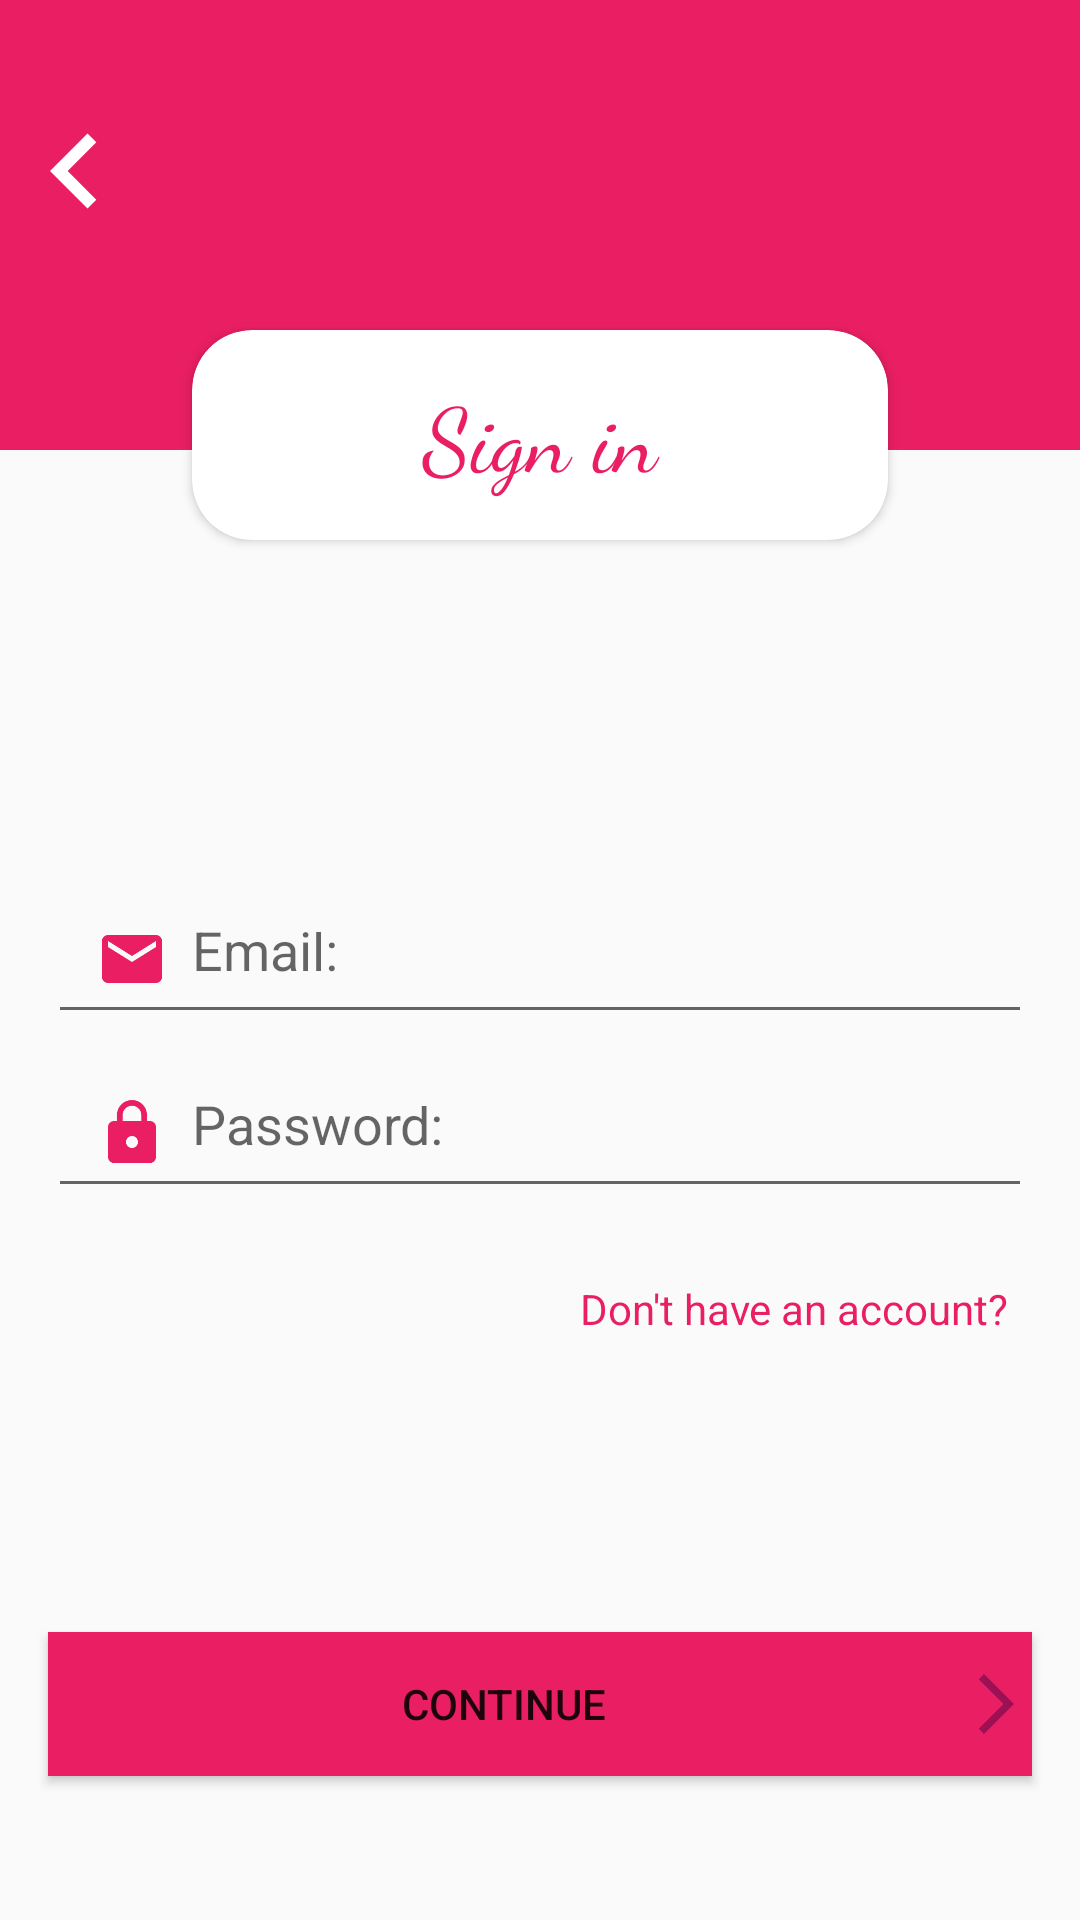

Android layout source for this screen:
<!-- AndroidManifest.xml: application theme AppTheme -->
<!-- res/layout/activity_email_login.xml -->
<?xml version="1.0" encoding="utf-8"?>
<androidx.constraintlayout.widget.ConstraintLayout xmlns:android="http://schemas.android.com/apk/res/android"
    xmlns:app="http://schemas.android.com/apk/res-auto"
    xmlns:tools="http://schemas.android.com/tools"
    android:layout_width="match_parent"
    android:layout_height="match_parent"
    tools:context=".EmailLoginRegister.EmailLoginActivity">


    <RelativeLayout
        android:id="@+id/relativeLayout"
        android:layout_width="0dp"
        android:layout_height="150dp"
        android:background="@color/colorAccent"
        app:layout_constraintEnd_toEndOf="parent"
        app:layout_constraintStart_toStartOf="parent"

        app:layout_constraintTop_toTopOf="parent">

        <ImageButton
            android:onClick="backToMainPage"
            android:id="@+id/imageButton"
            android:layout_width="50dp"
            android:layout_height="50dp"
            android:layout_marginTop="32dp"
            android:scaleType="centerCrop"
            android:background="@android:color/transparent"
            android:tint="@color/colorWhite"
            app:srcCompat="@drawable/back_button_icon" />
    </RelativeLayout>

    <androidx.cardview.widget.CardView
        android:id="@+id/cardView"
        android:layout_width="0dp"
        android:layout_height="70dp"
        android:layout_marginStart="64dp"
        android:layout_marginTop="110dp"
        android:layout_marginEnd="64dp"
        android:elevation="20dp"
        app:cardCornerRadius="20sp"
        app:layout_constraintEnd_toEndOf="parent"
        app:layout_constraintStart_toStartOf="parent"
        app:layout_constraintTop_toTopOf="@+id/relativeLayout">

        <TextView
            android:layout_width="match_parent"
            android:layout_height="wrap_content"
            android:layout_gravity="center"
            android:fontFamily="cursive"
            android:gravity="center"
            android:text="Sign in"
            android:textColor="@color/colorAccent"
            android:textSize="30sp" />

    </androidx.cardview.widget.CardView>

    <LinearLayout
        android:id="@+id/linearLayout"
        android:layout_width="0dp"
        android:layout_height="wrap_content"
        android:layout_marginTop="16dp"
        android:orientation="vertical"
        app:layout_constraintEnd_toEndOf="parent"
        app:layout_constraintStart_toStartOf="parent"
        app:layout_constraintBottom_toTopOf="@id/button2"
        app:layout_constraintTop_toBottomOf="@+id/cardView">



        <EditText
            android:id="@+id/email"
            android:layout_width="match_parent"
            android:layout_height="50dp"
            android:layout_marginLeft="16dp"
            android:layout_marginTop="16dp"
            android:layout_marginRight="16dp"
            android:drawableLeft="@drawable/email_icon"
            android:drawablePadding="8dp"
            android:drawableTint="@color/colorAccent"
            android:elevation="20dp"
            android:hint="Email:"
            android:inputType="textEmailAddress"
            android:padding="16dp" />

        <EditText
            android:id="@+id/password"
            android:layout_width="match_parent"
            android:layout_height="50dp"
            android:layout_marginLeft="16dp"
            android:layout_marginTop="8dp"
            android:layout_marginRight="16dp"
            android:drawableLeft="@drawable/password_icon"
            android:drawablePadding="8dp"
            android:drawableTint="@color/colorAccent"
            android:elevation="20dp"
            android:hint="Password:"
            android:inputType="textPassword"
            android:padding="16dp" />
        <TextView
            android:onClick="goToRegister"
            android:layout_width="match_parent"
            android:layout_height="wrap_content"
            android:layout_gravity="center"
            android:elevation="20dp"
            android:text="Don't have an account?"
            android:textColor="@color/colorAccent"
            android:gravity="right"
            android:layout_marginBottom="16dp"
            android:layout_marginRight="16dp"
            android:layout_marginTop="24dp"
            />


    </LinearLayout>

    <Button
        android:id="@+id/button2"
        android:layout_width="0dp"
        android:layout_height="wrap_content"
        android:layout_marginStart="16dp"
        android:layout_marginEnd="16dp"
        android:layout_marginBottom="48dp"
        android:background="@color/colorAccent"
        android:drawableRight="@drawable/rigth_arrow"
        android:drawableTint="@color/colorWhite"
        android:text="Continue"
        android:elevation="20dp"
        android:textColor="@color/colorWhite"
        app:layout_constraintBottom_toBottomOf="parent"
        app:layout_constraintEnd_toEndOf="parent"
        app:layout_constraintStart_toStartOf="parent" />

</androidx.constraintlayout.widget.ConstraintLayout>
<!-- resources referenced by this layout -->
<resources>
  <color name="colorAccent">#E91E63</color>
  <!-- drawable back_button_icon (drawable) -->
  <vector android:height="24dp" android:tint="#302A2D"
      android:viewportHeight="24" android:viewportWidth="24"
      android:width="24dp" xmlns:android="http://schemas.android.com/apk/res/android">
      <path android:fillColor="@android:color/white" android:pathData="M15.41,7.41L14,6l-6,6 6,6 1.41,-1.41L10.83,12z"/>
  </vector>
  <!-- drawable email_icon (drawable) -->
  <vector android:height="24dp" android:tint="#9C1154"
      android:viewportHeight="24" android:viewportWidth="24"
      android:width="24dp" xmlns:android="http://schemas.android.com/apk/res/android">
      <path android:fillColor="@android:color/white" android:pathData="M20,4L4,4c-1.1,0 -1.99,0.9 -1.99,2L2,18c0,1.1 0.9,2 2,2h16c1.1,0 2,-0.9 2,-2L22,6c0,-1.1 -0.9,-2 -2,-2zM20,8l-8,5 -8,-5L4,6l8,5 8,-5v2z"/>
  </vector>
  <!-- drawable password_icon (drawable) -->
  <vector android:height="24dp" android:tint="#9C1154"
      android:viewportHeight="24" android:viewportWidth="24"
      android:width="24dp" xmlns:android="http://schemas.android.com/apk/res/android">
      <path android:fillColor="@android:color/white" android:pathData="M18,8h-1L17,6c0,-2.76 -2.24,-5 -5,-5S7,3.24 7,6v2L6,8c-1.1,0 -2,0.9 -2,2v10c0,1.1 0.9,2 2,2h12c1.1,0 2,-0.9 2,-2L20,10c0,-1.1 -0.9,-2 -2,-2zM12,17c-1.1,0 -2,-0.9 -2,-2s0.9,-2 2,-2 2,0.9 2,2 -0.9,2 -2,2zM15.1,8L8.9,8L8.9,6c0,-1.71 1.39,-3.1 3.1,-3.1 1.71,0 3.1,1.39 3.1,3.1v2z"/>
  </vector>
  <!-- drawable rigth_arrow (drawable) -->
  <vector android:autoMirrored="true" android:height="24dp"
      android:tint="#9C1154" android:viewportHeight="24"
      android:viewportWidth="24" android:width="24dp" xmlns:android="http://schemas.android.com/apk/res/android">
      <path android:fillColor="@android:color/white" android:pathData="M6.23,20.23l1.77,1.77l10,-10l-10,-10l-1.77,1.77l8.23,8.23z"/>
  </vector>
  <style name="AppTheme" parent="Theme.AppCompat.Light.NoActionBar">
          
          <item name="colorPrimary">@color/colorPrimary</item>
          <item name="colorPrimaryDark">@color/colorPrimaryDark</item>
          <item name="colorAccent">@color/colorAccent</item>
  
          
          <item name="android:windowDisablePreview">true</item>
  
  
      </style>
  <color name="colorPrimary">#ffffff</color>
  <color name="colorPrimaryDark">#ffffff</color>
</resources>
